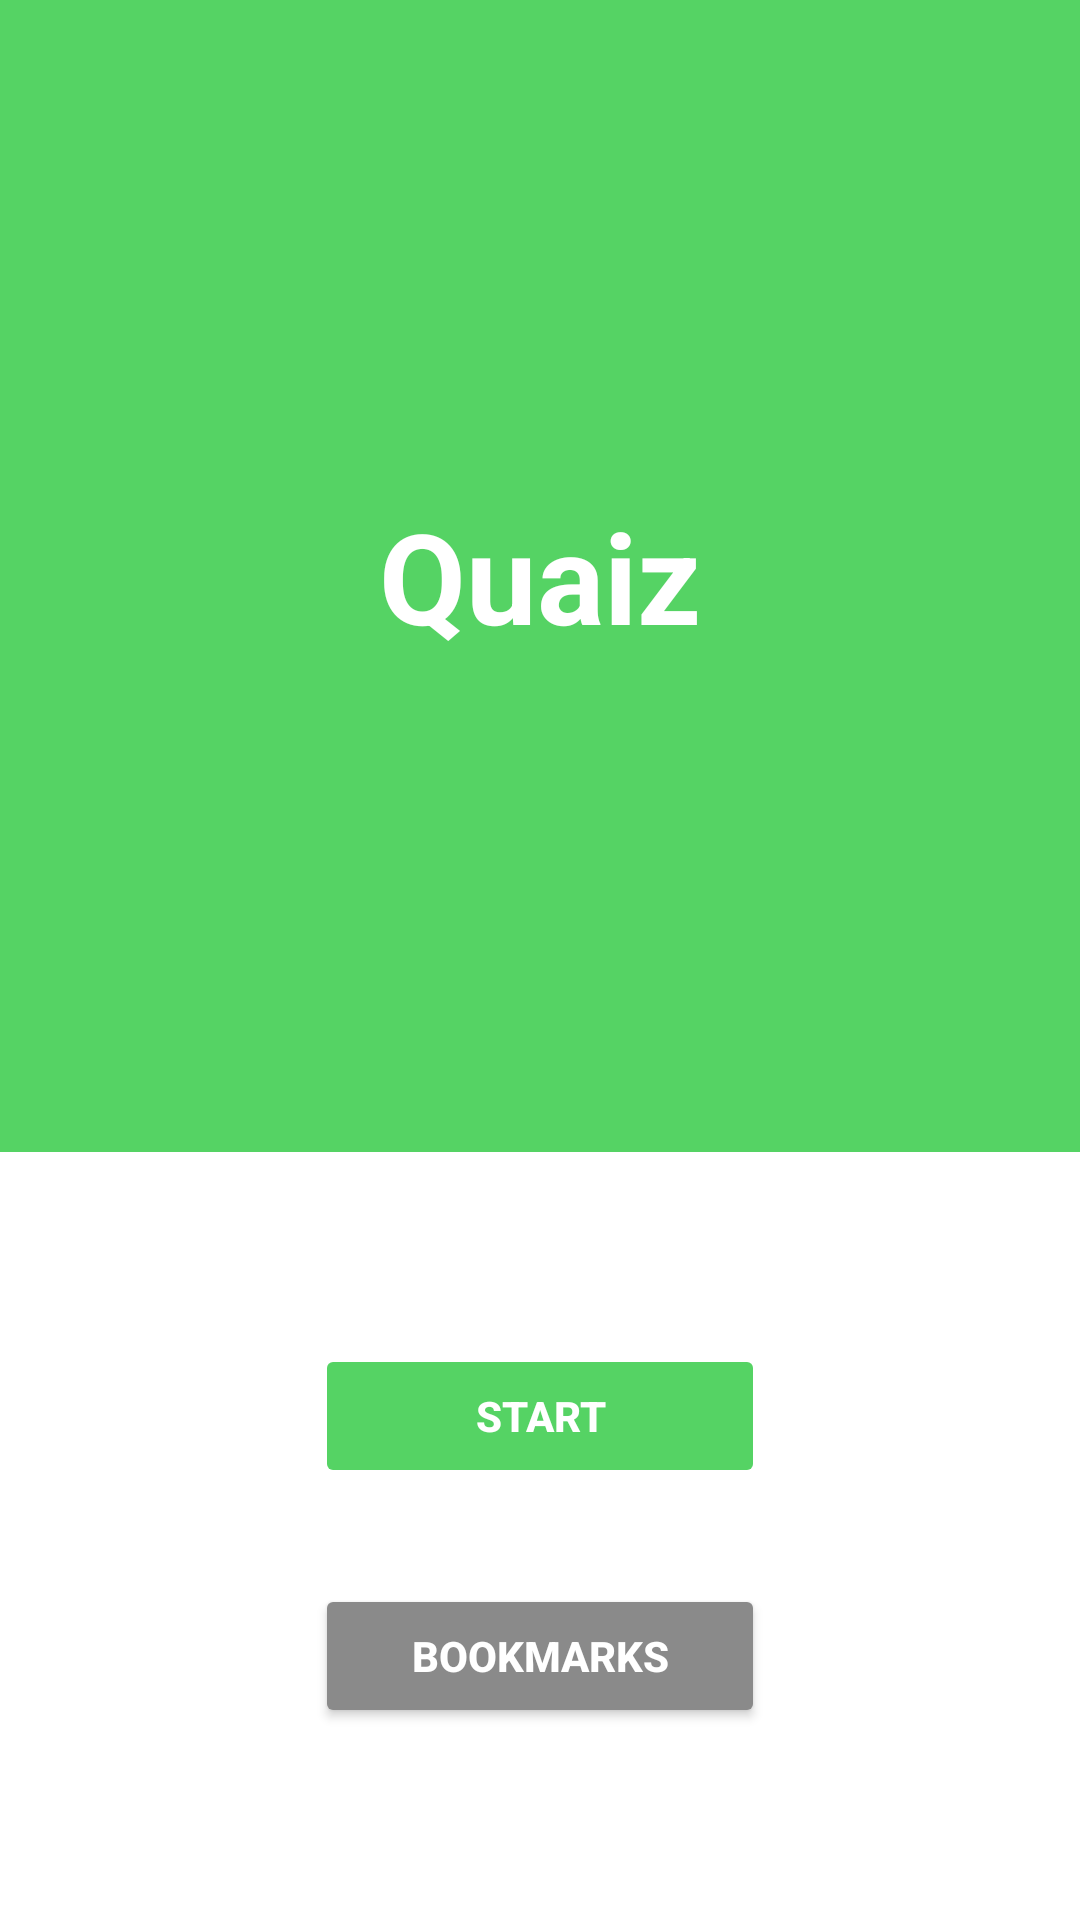

Produce the Android XML layout that renders to this screen, including the resource entries it uses.
<!-- AndroidManifest.xml: application theme Theme.Quaiz -->
<!-- res/layout/activity_main.xml -->
<?xml version="1.0" encoding="utf-8"?>
<LinearLayout xmlns:android="http://schemas.android.com/apk/res/android"
    xmlns:app="http://schemas.android.com/apk/res-auto"
    xmlns:tools="http://schemas.android.com/tools"
    android:layout_width="match_parent"
    android:layout_height="match_parent"
    android:orientation="vertical"
    tools:context=".MainActivity">

    <ScrollView
        android:layout_width="match_parent"
        android:layout_height="match_parent"
        android:fillViewport="true">

        <androidx.constraintlayout.widget.ConstraintLayout
            android:layout_width="match_parent"
            android:layout_height="wrap_content">

            <FrameLayout
                android:layout_width="0dp"
                android:layout_height="0dp"
                android:layout_marginBottom="64dp"
                android:background="@color/colorPrimary"
                app:layout_constraintBottom_toTopOf="@+id/start_btn"
                app:layout_constraintEnd_toEndOf="parent"
                app:layout_constraintStart_toStartOf="parent"
                app:layout_constraintTop_toTopOf="parent">

                <TextView
                    android:layout_width="wrap_content"
                    android:layout_height="wrap_content"
                    android:layout_gravity="center"
                    android:text="@string/app_name"
                    android:textColor="@android:color/white"
                    android:textSize="42sp"
                    android:textStyle="bold" />
            </FrameLayout>

            <Button
                android:id="@+id/start_btn"
                android:layout_width="150dp"
                android:layout_height="wrap_content"
                android:layout_marginBottom="32dp"
                android:backgroundTint="@color/colorPrimary"
                android:stateListAnimator="@null"
                android:text="@string/start"
                android:textColor="@color/white"
                android:textStyle="bold"
                app:layout_constraintBottom_toTopOf="@+id/bookmarks_btn"
                app:layout_constraintEnd_toEndOf="parent"
                app:layout_constraintStart_toStartOf="parent" />

            <Button
                android:id="@+id/bookmarks_btn"
                android:layout_width="150dp"
                android:layout_height="wrap_content"
                android:layout_marginBottom="64dp"
                android:backgroundTint="#8A8A8A"
                android:text="@string/bookmarks"
                android:textColor="@color/white"
                android:textStyle="bold"
                app:layout_constraintBottom_toBottomOf="parent"
                app:layout_constraintEnd_toEndOf="parent"
                app:layout_constraintStart_toStartOf="parent" />
        </androidx.constraintlayout.widget.ConstraintLayout>
    </ScrollView>

    <com.google.android.gms.ads.AdView xmlns:ads="http://schemas.android.com/apk/res-auto"
        android:id="@+id/adView"
        android:layout_width="wrap_content"
        android:layout_height="wrap_content"
        android:layout_alignParentBottom="true"
        android:layout_centerHorizontal="true"
        ads:adSize="SMART_BANNER"
        ads:adUnitId="@string/banner_Id"></com.google.android.gms.ads.AdView>

</LinearLayout>
<!-- resources referenced by this layout -->
<resources>
  <color name="colorPrimary">#55D364</color>
  <color name="white">#FFFFFFFF</color>
  <string name="app_name">Quaiz</string>
  <string name="banner_Id">ca-app-pub-8336671970563410~7024965395</string>
  <string name="bookmarks">BookMarks</string>
  <string name="start">Start</string>
  <style name="Theme.Quaiz" parent="Theme.MaterialComponents.Light.NoActionBar">
          
          <item name="colorPrimary">@color/colorPrimary</item>
          <item name="colorPrimaryVariant">@color/colorPrimaryDark</item>
          <item name="colorOnPrimary">@color/white</item>
          
          <item name="colorSecondary">@color/teal_200</item>
          <item name="colorSecondaryVariant">@color/teal_700</item>
          <item name="colorOnSecondary">@color/black</item>
          
          <item name="android:statusBarColor" tools:targetApi="l">?attr/colorPrimaryVariant</item>
          
      </style>
  <color name="colorPrimaryDark">#55D394</color>
  <color name="teal_200">#FF03DAC5</color>
  <color name="teal_700">#FF018786</color>
  <color name="black">#FF000000</color>
</resources>
